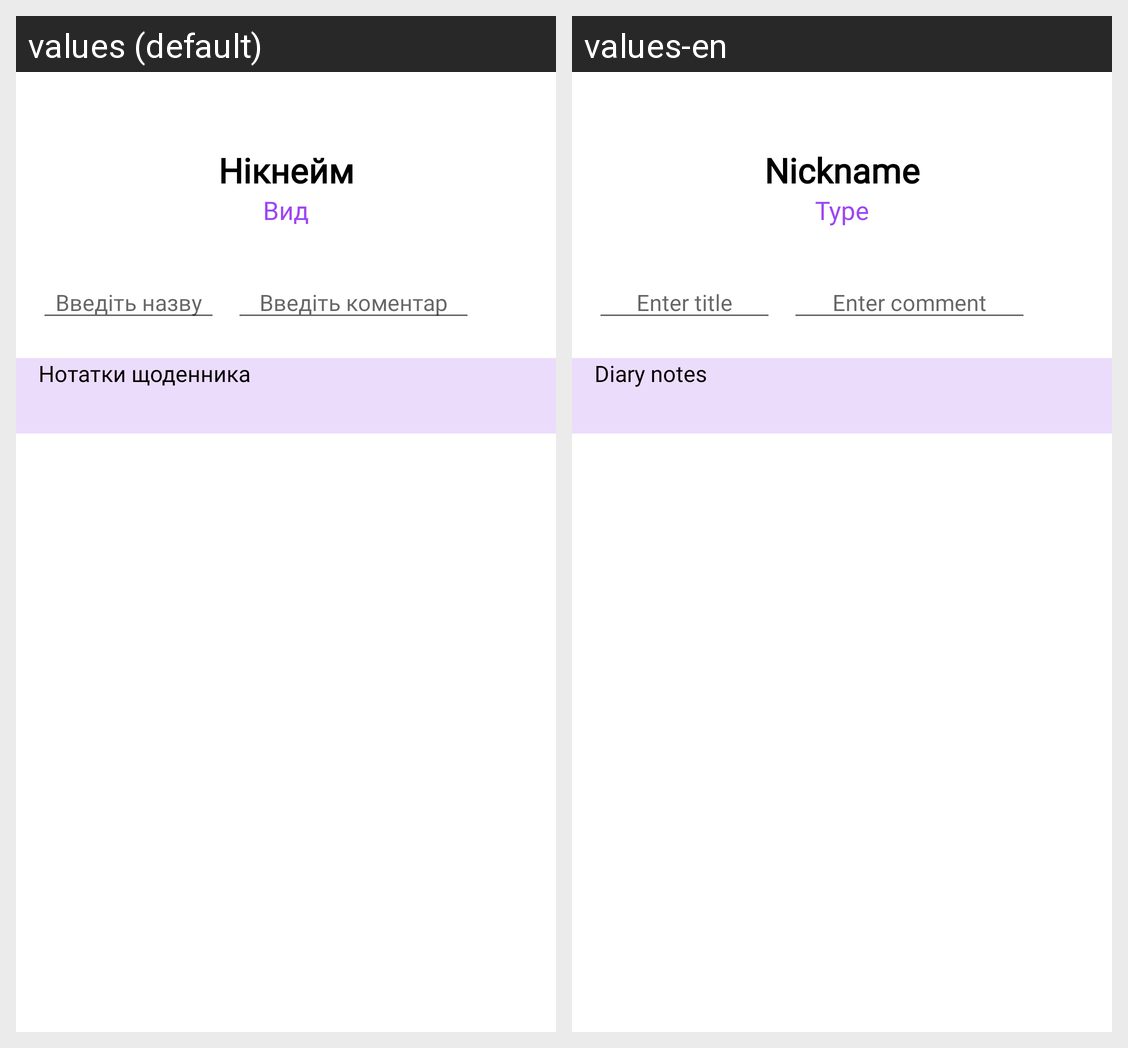

Strings drawn on this Android screen and how each of the app's shown locales translates them:
Android screen res/layout/activity_diary_notes_page.xml rendered under 2 locales, left to right: values (default), values-en. Device: Nexus 5 (rendered at 1080×1920; each locale shown at half size, 540×960, under a caption strip naming it); theme Theme.PawPoint.
Strings drawn on this screen, with the default value and each locale's value (text and hints the layout hard-codes, and strings that could not be matched under every locale, appear in the picture but are not listed):

msg45
  values: Нікнейм
  values-en: Nickname

msg23
  values: Вид
  values-en: Type

msg46
  values: Введіть назву
  values-en: Enter title

msg47
  values: Введіть коментар
  values-en: Enter comment

msg48
  values: Нотатки щоденника
  values-en: Diary notes
